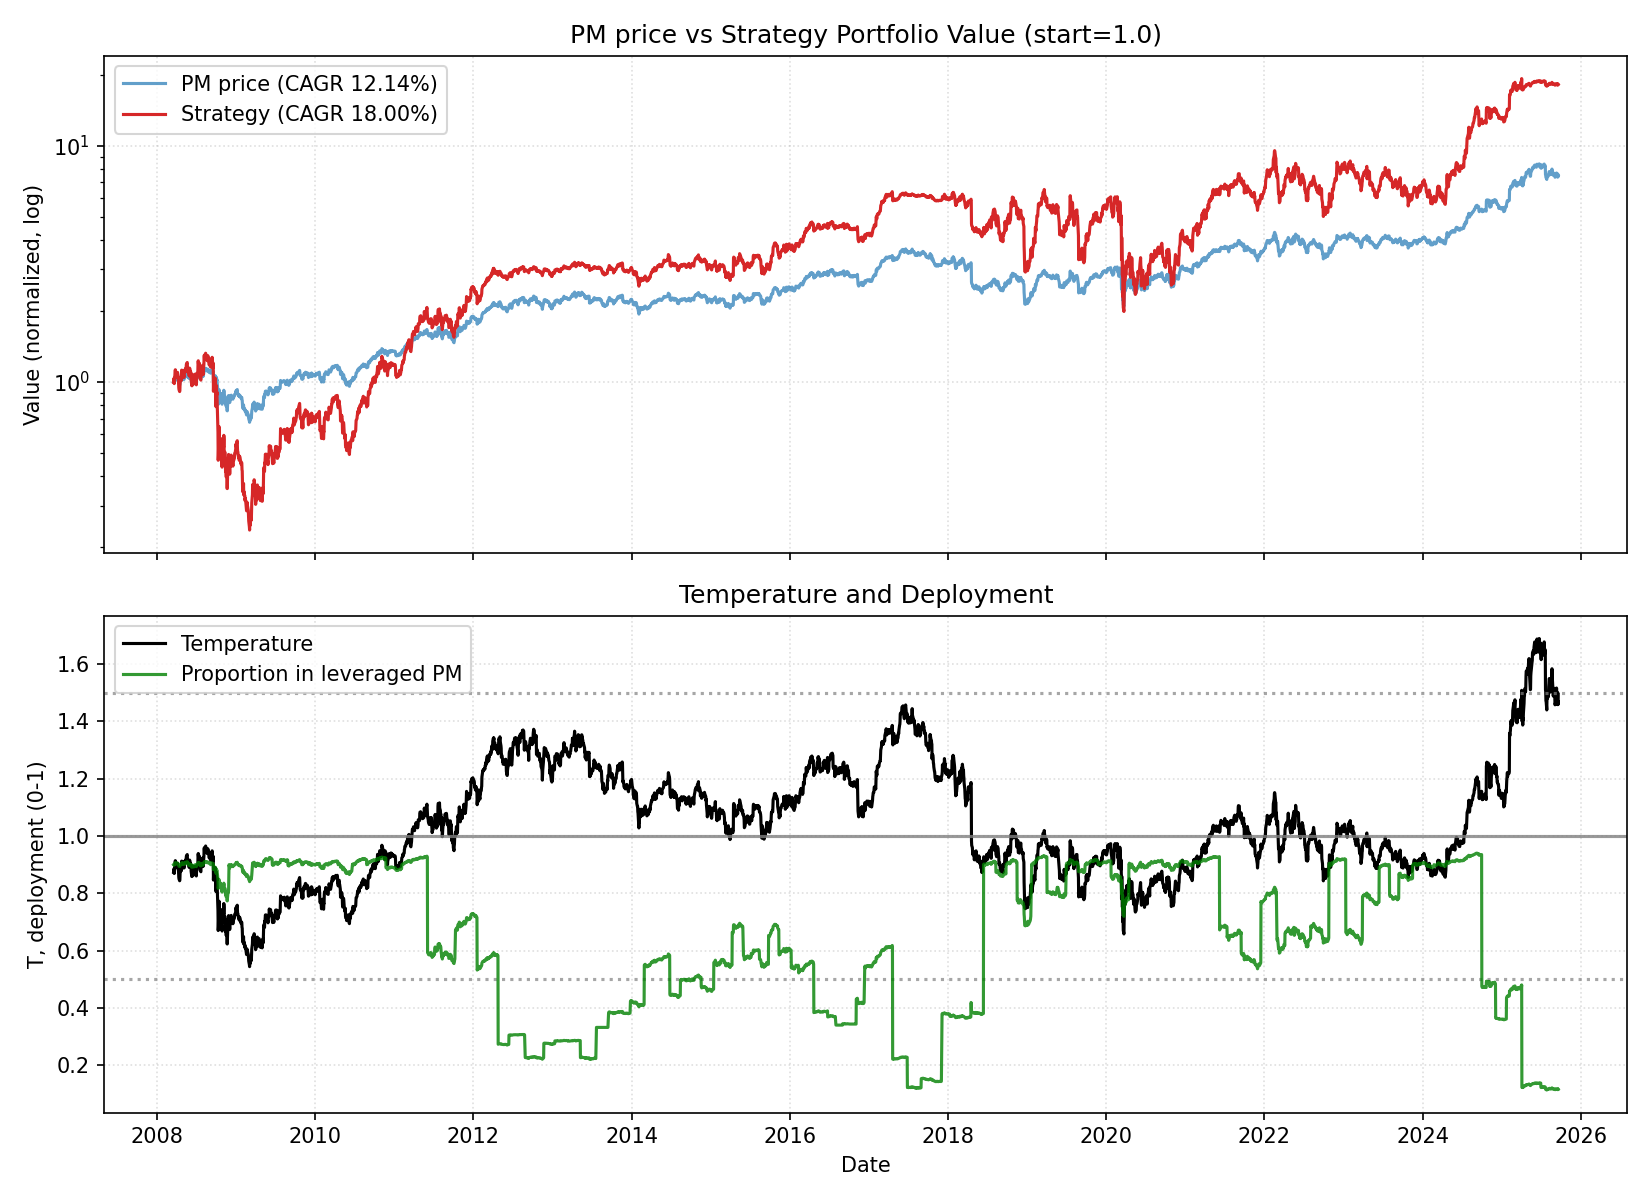

The data file committed next to this chart (first rows):
date, close, ret, ret_3, ret_6, ret_12, ret_22, temp, temp_ch_11, temp_ch_22, vol_22, vol_66, rate, yc_spread, credit_spread, yc_change_22, credit_change_22, port_unlevered, port_tqqq, port_cash, port_total, deployed_p, base_p, target_p
2008-03-17, 21.91, 0.0, , , , , 0.874, , , , , 2.28, 1.99, 3.5, , , 0.15, 0.8501, 0.0, 1, 0.9, 0.9, 0.9
2008-03-18, 22.01, 0.004252, , , , , 0.8775, , , , , 2.28, 1.9, 3.39, , , 0.1507, 0.8607, 0.0, 1.011, 0.9007, 0.9, 0.9
2008-03-19, 22.23, 0.01008, 0.01437, , , , 0.8862, , , , , 2.28, 1.84, 3.44, , , 0.1522, 0.8864, 0.0, 1.039, 0.9023, 0.9, 0.9
2008-03-20, 21.81, -0.01896, -0.009073, , , , 0.8692, , , , , 2.28, 1.75, 3.42, , , 0.1493, 0.8358, 0.0, 0.985, 0.899, 0.9, 0.9
2008-03-24, 22.63, 0.03764, 0.01796, , , , 0.9011, , , , , 2.28, 1.72, 3.34, , , 0.1549, 0.9299, 0.0, 1.085, 0.9048, 0.9, 0.9
2008-03-25, 22.96, 0.01471, 0.0529, 0.04778, , , 0.9141, , , , , 2.28, 1.72, 3.39, , , 0.1572, 0.9706, 0.0, 1.128, 0.9071, 0.9, 0.9
2008-03-26, 22.32, -0.02802, -0.01373, 0.01411, , , 0.8883, , , , , 2.28, 1.8, 3.41, , , 0.1528, 0.8887, 0.0, 1.042, 0.9022, 0.9, 0.9
2008-03-27, 22.49, 0.007555, -0.02068, 0.01158, , , 0.8948, , , , , 2.28, 1.83, 3.41, , , 0.1539, 0.9086, 0.0, 1.063, 0.9034, 0.9, 0.9
2008-03-28, 22.65, 0.007498, 0.01511, 0.03886, , , 0.9013, , , , , 2.28, 1.8, 3.47, , , 0.1551, 0.9288, 0.0, 1.084, 0.9046, 0.9, 0.9
2008-03-31, 22.44, -0.009401, -0.001973, -0.008235, , , 0.8922, , , , , 2.28, 1.83, 3.45, , , 0.1536, 0.9023, 0.0, 1.056, 0.903, 0.9, 0.9
2008-04-01, 22.44, 0.0, -0.009401, -0.02261, , , 0.892, , , , , 2.28, 1.77, 3.43, , , 0.1536, 0.902, 0.0, 1.056, 0.903, 0.9, 0.9
2008-04-02, 22.72, 0.01246, 0.01246, 0.01809, 0.03685, , 0.9029, 0.033, , , , 2.28, 1.72, 3.4, , , 0.1555, 0.9355, 0.0, 1.091, 0.905, 0.9, 0.9
2008-04-03, 22.65, -0.003124, 0.009292, 0.007301, 0.02923, , 0.8998, 0.02541, , , , 2.28, 1.7, 3.38, , , 0.1551, 0.9264, 0.0, 1.081, 0.9044, 0.9, 0.9
2008-04-04, 22.79, 0.006268, 0.003125, 0.006071, 0.02535, , 0.9053, 0.02154, , , , 2.28, 1.67, 3.4, , , 0.156, 0.9436, 0.0, 1.1, 0.9054, 0.9, 0.9
2008-04-07, 22.48, -0.01363, -0.007444, 0.001779, 0.03093, , 0.8923, 0.02662, , , , 2.28, 1.62, 3.37, , , 0.1539, 0.9047, 0.0, 1.059, 0.9031, 0.9, 0.9
2008-04-08, 22.45, -0.001381, -0.01499, 0.0003951, -0.007844, , 0.8909, -0.0113, , , , 2.28, 1.71, 3.37, , , 0.1537, 0.9007, 0.0, 1.054, 0.9028, 0.9, 0.9
2008-04-09, 21.91, -0.02411, -0.02546, -0.03574, -0.0458, , 0.8692, -0.04912, , , , 2.28, 1.72, 3.38, , , 0.15, 0.8353, 0.0, 0.9853, 0.8985, 0.9, 0.9
2008-04-10, 21.59, -0.01458, -0.03834, -0.04682, -0.0326, , 0.8563, -0.03597, , , , 2.28, 1.71, 3.35, , , 0.1478, 0.7985, 0.0, 0.9463, 0.8959, 0.9, 0.9
2008-04-11, 21.44, -0.006782, -0.02126, -0.05918, -0.04637, , 0.8503, -0.04969, , , , 2.28, 1.73, 3.38, , , 0.1468, 0.7821, 0.0, 0.9289, 0.8946, 0.9, 0.9
2008-04-14, 21.3, -0.006828, -0.01356, -0.05269, -0.05993, , 0.8439, -0.06364, , , , 2.28, 1.75, 3.39, , , 0.1458, 0.7658, 0.0, 0.9116, 0.8934, 0.9, 0.9
2008-04-15, 21.39, 0.004167, -0.00269, -0.04743, -0.04705, , 0.8472, -0.05037, , , , 2.28, 1.76, 3.39, , , 0.1464, 0.7752, 0.0, 0.9216, 0.8941, 0.9, 0.9
2008-04-16, 21.94, 0.02614, 0.03042, 0.00162, -0.02214, 0.001417, 0.8692, -0.02555, -0.005547, 0.01555, , 2.28, 1.74, 3.39, , , 0.1502, 0.8357, 0.0, 0.9859, 0.8984, 0.9, 0.9
2008-04-17, 22.12, 0.007885, 0.03423, 0.02446, -0.02656, 0.00504, 0.8758, -0.02995, -0.001949, 0.01564, , 2.28, 1.62, 3.34, -0.37, -0.16, 0.1514, 0.8552, 0.0, 1.007, 0.8997, 0.9, 0.9
2008-04-18, 22.17, 0.002206, 0.01011, 0.03373, -0.02135, -0.002794, 0.8776, -0.02476, -0.009729, 0.01562, , 2.28, 1.58, 3.26, -0.32, -0.13, 0.1517, 0.8606, 0.0, 1.012, 0.9001, 0.9, 0.9
2008-04-21, 22.46, 0.01341, 0.01565, 0.05479, -0.01441, 0.03011, 0.8887, -0.01829, 0.02247, 0.01573, , 2.28, 1.55, 3.22, -0.29, -0.22, 0.1538, 0.895, 0.0, 1.049, 0.9022, 0.9, 0.9
2008-04-22, 22.21, -0.01106, 0.002202, 0.0388, -0.01184, -0.01824, 0.8787, -0.01528, -0.02484, 0.01535, , 2.28, 1.5, 3.21, -0.25, -0.21, 0.1521, 0.865, 0.0, 1.017, 0.9003, 0.9, 0.9
2008-04-23, 23.07, 0.03855, 0.02706, 0.05135, 0.02767, 0.004831, 0.9123, 0.02409, -0.001925, 0.01545, , 2.28, 1.55, 3.18, -0.17, -0.16, 0.1579, 0.9648, 0.0, 1.123, 0.9062, 0.9, 0.9
2008-04-24, 23.07, 0.0, 0.03855, 0.04313, 0.05306, 0.0338, 0.9121, 0.04939, 0.02685, 0.01515, , 2.28, 1.46, 3.13, -0.26, -0.26, 0.1579, 0.9645, 0.0, 1.122, 0.9062, 0.9, 0.9
2008-04-25, 22.76, -0.01346, -0.01346, 0.02682, 0.05425, 0.01223, 0.8996, 0.05058, 0.005428, 0.01413, , 2.28, 1.47, 3.14, -0.33, -0.27, 0.1558, 0.9253, 0.0, 1.081, 0.9039, 0.9, 0.9
2008-04-28, 22.66, -0.004483, -0.01788, 0.00869, 0.05669, 0.0001956, 0.895, 0.05252, -0.006991, 0.0141, , 2.28, 1.5, 3.11, -0.33, -0.3, 0.1551, 0.9126, 0.0, 1.068, 0.9031, 0.9, 0.9
2008-04-29, 23.08, 0.01841, 0.01384, 0.03875, 0.08354, 0.02827, 0.9112, 0.07977, 0.02136, 0.01455, , 2.28, 1.5, 3.11, -0.3, -0.36, 0.158, 0.9627, 0.0, 1.121, 0.906, 0.9, 0.9
2008-04-30, 22.64, -0.01884, -0.000783, -0.01865, 0.05871, 0.008897, 0.8939, 0.05503, 0.002114, 0.015, , 2.28, 1.48, 3.1, -0.35, -0.35, 0.155, 0.908, 0.0, 1.063, 0.9028, 0.9, 0.9
2008-05-01, 22.52, -0.005487, -0.02423, -0.02404, 0.02608, -0.008983, 0.8887, 0.02251, -0.01565, 0.01505, , 1.98, 1.41, 3.04, -0.36, -0.39, 0.1541, 0.8928, 0.0, 1.047, 0.9018, 0.9, 0.9
2008-05-02, 22.64, 0.005321, -0.000196, -0.005458, 0.02347, -0.0005875, 0.8933, 0.01991, -0.007306, 0.01485, , 1.98, 1.42, 2.97, -0.3, -0.43, 0.155, 0.9068, 0.0, 1.062, 0.9027, 0.9, 0.9
2008-05-05, 22.54, -0.004116, 0.001182, -0.005091, 0.01701, -0.0109, 0.889, 0.013, -0.01801, 0.01486, , 1.98, 1.46, 3.01, -0.24, -0.37, 0.1543, 0.8954, 0.0, 1.05, 0.902, 0.9, 0.9
2008-05-06, 23.02, 0.02106, 0.01686, -0.002499, 0.02469, 0.02388, 0.9075, 0.02112, 0.017, 0.01549, , 1.98, 1.55, 3.01, -0.12, -0.39, 0.1576, 0.9517, 0.0, 1.109, 0.9053, 0.9, 0.9
2008-05-07, 22.93, -0.003662, 0.01732, 0.01293, 0.03235, 0.02154, 0.9039, 0.02876, 0.01467, 0.0152, , 1.98, 1.56, 3.05, -0.06, -0.32, 0.157, 0.941, 0.0, 1.098, 0.9047, 0.9, 0.9
2008-05-08, 23.16, 0.009866, 0.006168, 0.02857, 0.003847, 0.05711, 0.9126, 0.0003501, 0.05, 0.0153, , 1.98, 1.54, 3.08, -0.17, -0.29, 0.1585, 0.9686, 0.0, 1.127, 0.9062, 0.9, 0.9
2008-05-09, 23, -0.007088, 0.002709, 0.01588, -0.003269, 0.06515, 0.906, -0.00674, 0.05799, 0.01434, , 1.98, 1.52, 3.07, -0.2, -0.31, 0.1574, 0.9477, 0.0, 1.105, 0.905, 0.9, 0.9
2008-05-12, 23.28, 0.01235, 0.005173, 0.03267, 0.02281, 0.08566, 0.9165, 0.01877, 0.07786, 0.01398, , 1.98, 1.48, 3.06, -0.23, -0.29, 0.1594, 0.9826, 0.0, 1.142, 0.907, 0.9, 0.9
2008-05-13, 23.28, -0.0001909, 0.01215, 0.01118, 0.02722, 0.09292, 0.9161, 0.02364, 0.08557, 0.01382, , 1.98, 1.43, 3.04, -0.3, -0.34, 0.1593, 0.9818, 0.0, 1.141, 0.9069, 0.9, 0.9
2008-05-14, 23.37, 0.004003, 0.003811, 0.01896, 0.01269, 0.09274, 0.9196, 0.009163, 0.08539, 0.01361, , 1.98, 1.39, 3.06, -0.36, -0.33, 0.16, 0.9933, 0.0, 1.153, 0.9075, 0.9, 0.9
2008-05-15, 23.63, 0.01101, 0.01506, 0.02011, 0.0435, 0.07663, 0.9295, 0.03987, 0.06939, 0.01368, , 1.98, 1.38, 3.08, -0.38, -0.31, 0.1617, 1.026, 0.0, 1.188, 0.9092, 0.8938, 0.8938
2008-05-16, 23.68, 0.002441, 0.01348, 0.02991, 0.05182, 0.07081, 0.9315, 0.04816, 0.06361, 0.01281, , 1.98, 1.38, 3.06, -0.36, -0.33, 0.1621, 1.033, 0.0, 1.195, 0.9096, 0.8879, 0.8879
2008-05-19, 23.79, 0.004684, 0.007137, 0.02211, 0.05116, 0.07346, 0.9353, 0.04701, 0.06575, 0.01278, , 1.98, 1.41, 3.07, -0.21, -0.27, 0.1629, 1.047, 0.0, 1.21, 0.9103, 0.8773, 0.8773
2008-05-20, 23.47, -0.01343, -0.008805, 0.008578, 0.04133, 0.04503, 0.9225, 0.0377, 0.03801, 0.01328, , 1.98, 1.44, 3.08, -0.14, -0.18, 0.1607, 1.005, 0.0, 1.166, 0.9081, 0.9, 0.9
2008-05-21, 23.06, -0.01758, -0.03077, -0.0131, 0.001928, 0.03815, 0.9061, -0.001562, 0.03117, 0.01372, , 1.98, 1.4, 3.08, -0.15, -0.14, 0.1579, 0.9516, 0.0, 1.11, 0.9051, 0.9, 0.9
2008-05-22, 23.2, 0.005771, -0.01191, -0.01822, 0.01141, 0.005385, 0.9111, 0.007891, -0.001375, 0.01347, , 1.98, 1.36, 3.06, -0.14, -0.15, 0.1588, 0.9679, 0.0, 1.127, 0.906, 0.9, 0.9
2008-05-23, 22.98, -0.009181, -0.003463, -0.0296, -0.007663, -0.003846, 0.9025, -0.01112, -0.01054, 0.01091, , 1.98, 1.39, 3.06, -0.16, -0.12, 0.1647, 0.9336, 0.0, 1.098, 0.9, 0.9, 0.9
2008-05-27, 22.91, -0.003282, -0.01243, -0.03729, -0.003859, 0.006433, 0.8987, -0.008021, -0.00103, 0.01093, , 1.98, 1.38, 3.08, -0.08, -0.05, 0.1642, 0.9241, 0.0, 1.088, 0.8994, 0.9, 0.9
2008-05-28, 22.7, -0.009103, -0.01235, -0.03307, -0.02497, 0.001763, 0.8903, -0.02859, -0.005204, 0.01072, , 1.98, 1.41, 3.03, -0.06, -0.11, 0.1627, 0.8986, 0.0, 1.061, 0.8978, 0.9, 0.9
2008-05-29, 23.08, 0.01681, 0.007554, 0.0007694, -0.008387, 0.0001923, 0.9051, -0.01207, -0.006763, 0.01125, , 1.98, 1.41, 3.04, -0.09, -0.07, 0.1654, 0.9437, 0.0, 1.109, 0.9006, 0.9, 0.9
2008-05-30, 23.36, 0.0123, 0.02932, 0.007269, -0.0001897, 0.03194, 0.916, -0.003904, 0.02477, 0.01086, , 1.98, 1.4, 3.0, -0.1, -0.11, 0.1675, 0.9783, 0.0, 1.146, 0.9026, 0.9, 0.9
2008-06-02, 23.12, -0.01044, 0.00173, 0.005984, -0.02141, 0.0268, 0.9058, -0.0255, 0.01918, 0.01028, , 1.98, 1.47, 3.05, -0.01, -0.05, 0.1657, 0.9474, 0.0, 1.113, 0.9007, 0.9, 0.9
2008-06-03, 22.92, -0.008444, -0.0188, 0.0007743, -0.03203, 0.01274, 0.8979, -0.03608, 0.005229, 0.01039, , 1.98, 1.47, 3.03, 0.06, -0.01, 0.1643, 0.9231, 0.0, 1.087, 0.8993, 0.9, 0.9
2008-06-04, 23.05, 0.005419, -0.00307, 0.01544, -0.03133, 0.02244, 0.9026, -0.03492, 0.01533, 0.01039, , 1.98, 1.51, 3.04, 0.09, 0.07, 0.1652, 0.9379, 0.0, 1.103, 0.9002, 0.9, 0.9
2008-06-05, 22.99, -0.002695, 0.00271, -0.004037, -0.02079, -0.001349, 0.9, -0.02443, -0.008294, 0.01036, , 1.98, 1.54, 3.01, 0.08, 0.0, 0.1648, 0.9301, 0.0, 1.095, 0.8997, 0.9, 0.9
2008-06-06, 22.41, -0.02528, -0.02791, -0.04102, -0.02847, -0.02302, 0.877, -0.03208, -0.02982, 0.01078, , 1.98, 1.54, 3.04, -0.01, 0.03, 0.1606, 0.8593, 0.0, 1.02, 0.895, 0.9, 0.9
2008-06-09, 21.96, -0.02, -0.04478, -0.05028, -0.05337, -0.05192, 0.8589, -0.05732, -0.05895, 0.0115, , 1.98, 1.29, 2.94, -0.27, -0.11, 0.1574, 0.8075, 0.0, 0.9649, 0.8913, 0.9, 0.9
2008-06-10, 21.96, 0.0, -0.02, -0.04219, -0.04459, -0.04515, 0.8587, -0.04859, -0.05223, 0.0112, , 1.98, 1.2, 2.94, -0.34, -0.14, 0.1574, 0.8073, 0.0, 0.9647, 0.8912, 0.9, 0.9
... 4,347 more rows
